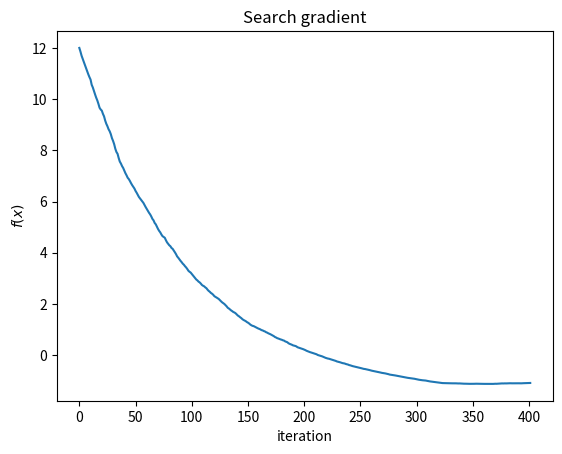

Recreate this plot in Python.
# %%
import numpy as np
import matplotlib.pyplot as plt

def grad_gauss_wrt_mu(z, mu, inv_cvm):
    return inv_cvm @ (z - mu)

def grad_gauss_wrt_cvm(z, mu, inv_cvm):
    normalized_z = z - mu
    return -0.5 * (inv_cvm - (inv_cvm @ np.outer(normalized_z, normalized_z) @ inv_cvm))

def search_gradient(f, x0, n_samples, max_iterations, step_size):
    """
    Args:
        f: function to minimize
        x0: initial x value
        n_samples: number of samples to sample from gaussian distribution
        max_iterations: number of iterations of cross entropy method to perform
        step_size: step size for parameter updates

    Returns:
        x_hist: history of x values as gradient descent updates x
        f_hist: history of f(x) values as gradient descent updates x
        iterations: number of iterations to reach tolerance
    """
    
    x_hist = []
    x_hist.append(x0)

    f_hist = []
    f_hist.append(f(x0))

    iterations = 0

    # Set initial mean and covariance matrix
    mu = x0
    cvm = np.eye(mu.size)

    while True:   
        iterations += 1      
        inv_cvm = np.linalg.inv(cvm)
        samples = np.random.multivariate_normal(mu, cvm, n_samples)
        sample_means = np.array([grad_gauss_wrt_mu(z, mu, inv_cvm)*f(z) for z in samples])
        sample_cvms = np.array([grad_gauss_wrt_cvm(z, mu, inv_cvm)*f(z) for z in samples])
        grad_J_wrt_mu = np.mean(sample_means, axis=0)
        grad_J_wrt_cvm = np.mean(sample_cvms, axis=0)
        
        mu -= step_size * grad_J_wrt_mu
        cvm -= step_size * grad_J_wrt_cvm        
        
        x_hist.append(mu)
        f_hist.append(f(mu))

        if iterations > max_iterations:
            break

    return x_hist, f_hist, iterations


if __name__ == '__main__':

    def f(x: np.ndarray) -> float:
        """
        """
        Q = np.array([[2, 0, 0],
                      [0, 4, 0],
                      [0, 0, 6]])
        b = np.array([2, 2, 2])
        return 0.5 * (x.T @ Q @ x) - (b.T @ x)

    
    # random seed
    np.random.seed(8)

    x0 = x_init = np.full(3, 2.)
    n_samples = 100
    iterations = 400
    step_size = 0.001

    x_hist, f_hist, iterations = search_gradient(f, x0, n_samples, iterations, step_size)

    x_hist = np.array(x_hist)
    f_hist = np.array(f_hist)
    min_idx = np.argmin(f_hist)

    print(f'min x value: {x_hist[min_idx]}')
    print(f'min f value: {f_hist[min_idx]}')
    print(f'iterations: {iterations-1}')
    

    # plot f_hist
    plt.plot(f_hist)
    plt.xlabel('iteration')
    plt.ylabel('$f(x)$')
    plt.title('Search gradient')
    plt.show()
